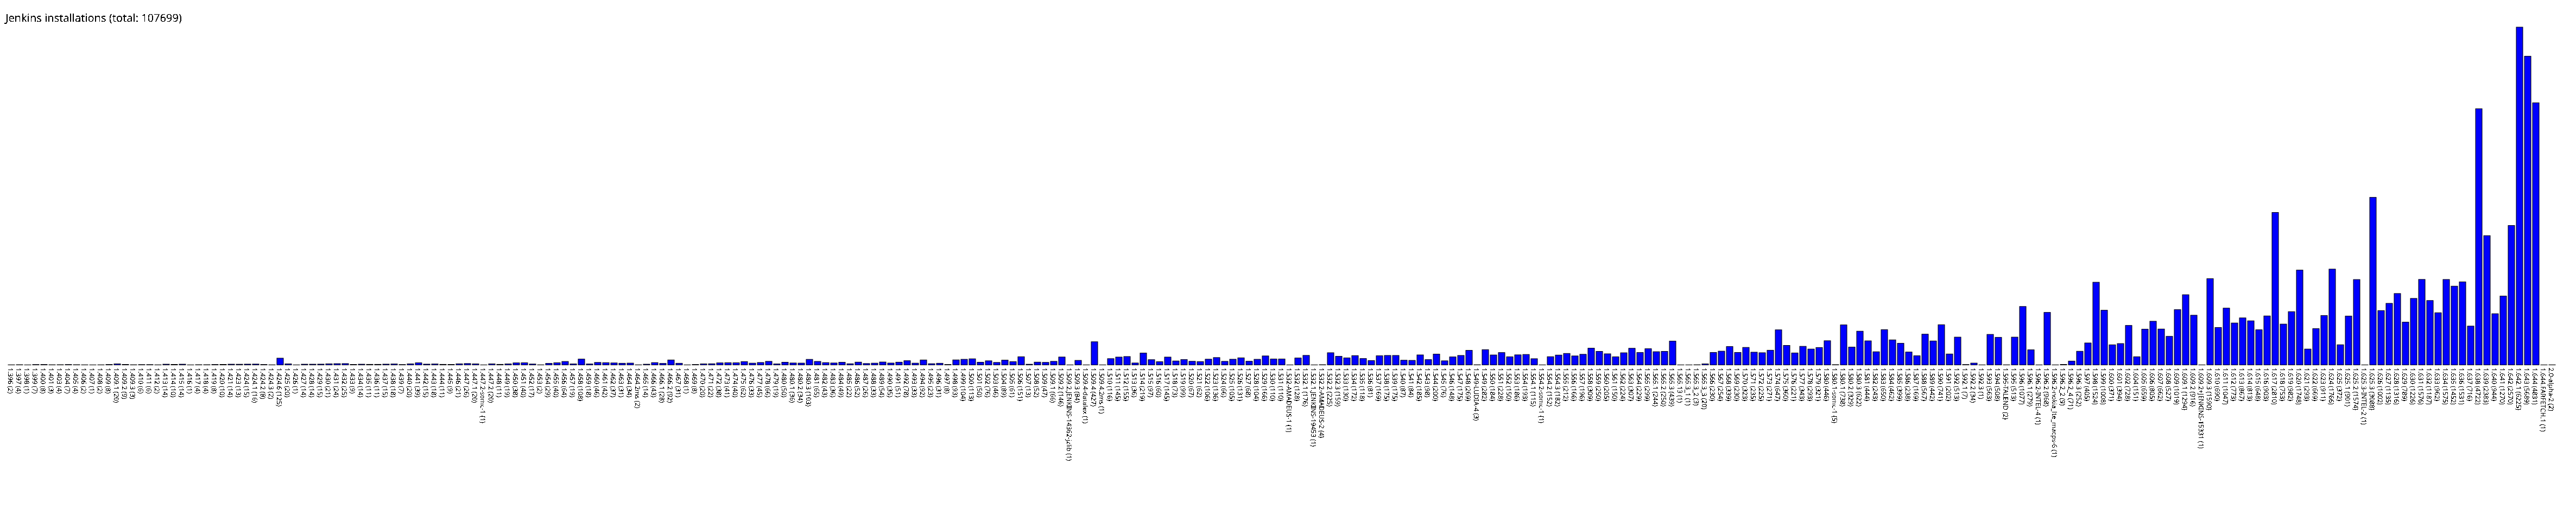

Source data for this figure (header and first rows):
1.396, 2
1.397, 4
1.398, 1
1.399, 7
1.400, 8
1.401, 3
1.403, 4
1.404, 7
1.405, 4
1.406, 2
1.407, 1
1.408, 2
1.409, 8
1.409.1, 20
1.409.2, 9
1.409.3, 3
1.410, 6
1.411, 6
1.412, 2
1.413, 14
1.414, 10
1.415, 14
1.416, 1
1.417, 4
1.418, 4
1.419, 8
1.420, 10
1.421, 14
1.423, 13
1.424, 15
1.424.1, 16
1.424.2, 8
1.424.3, 2
1.424.6, 125
1.425, 20
1.426, 1
1.427, 14
1.428, 14
1.429, 15
1.430, 21
1.431, 24
1.432, 25
1.433, 9
1.434, 14
1.435, 11
1.436, 11
1.437, 15
1.438, 18
1.439, 7
1.440, 20
1.441, 39
1.442, 15
1.443, 18
1.444, 11
1.445, 9
1.446, 21
1.447, 26
1.447.1, 20
1.447.2-somc-1, 1
1.447.2, 20
1.448, 11
... 252 more rows
